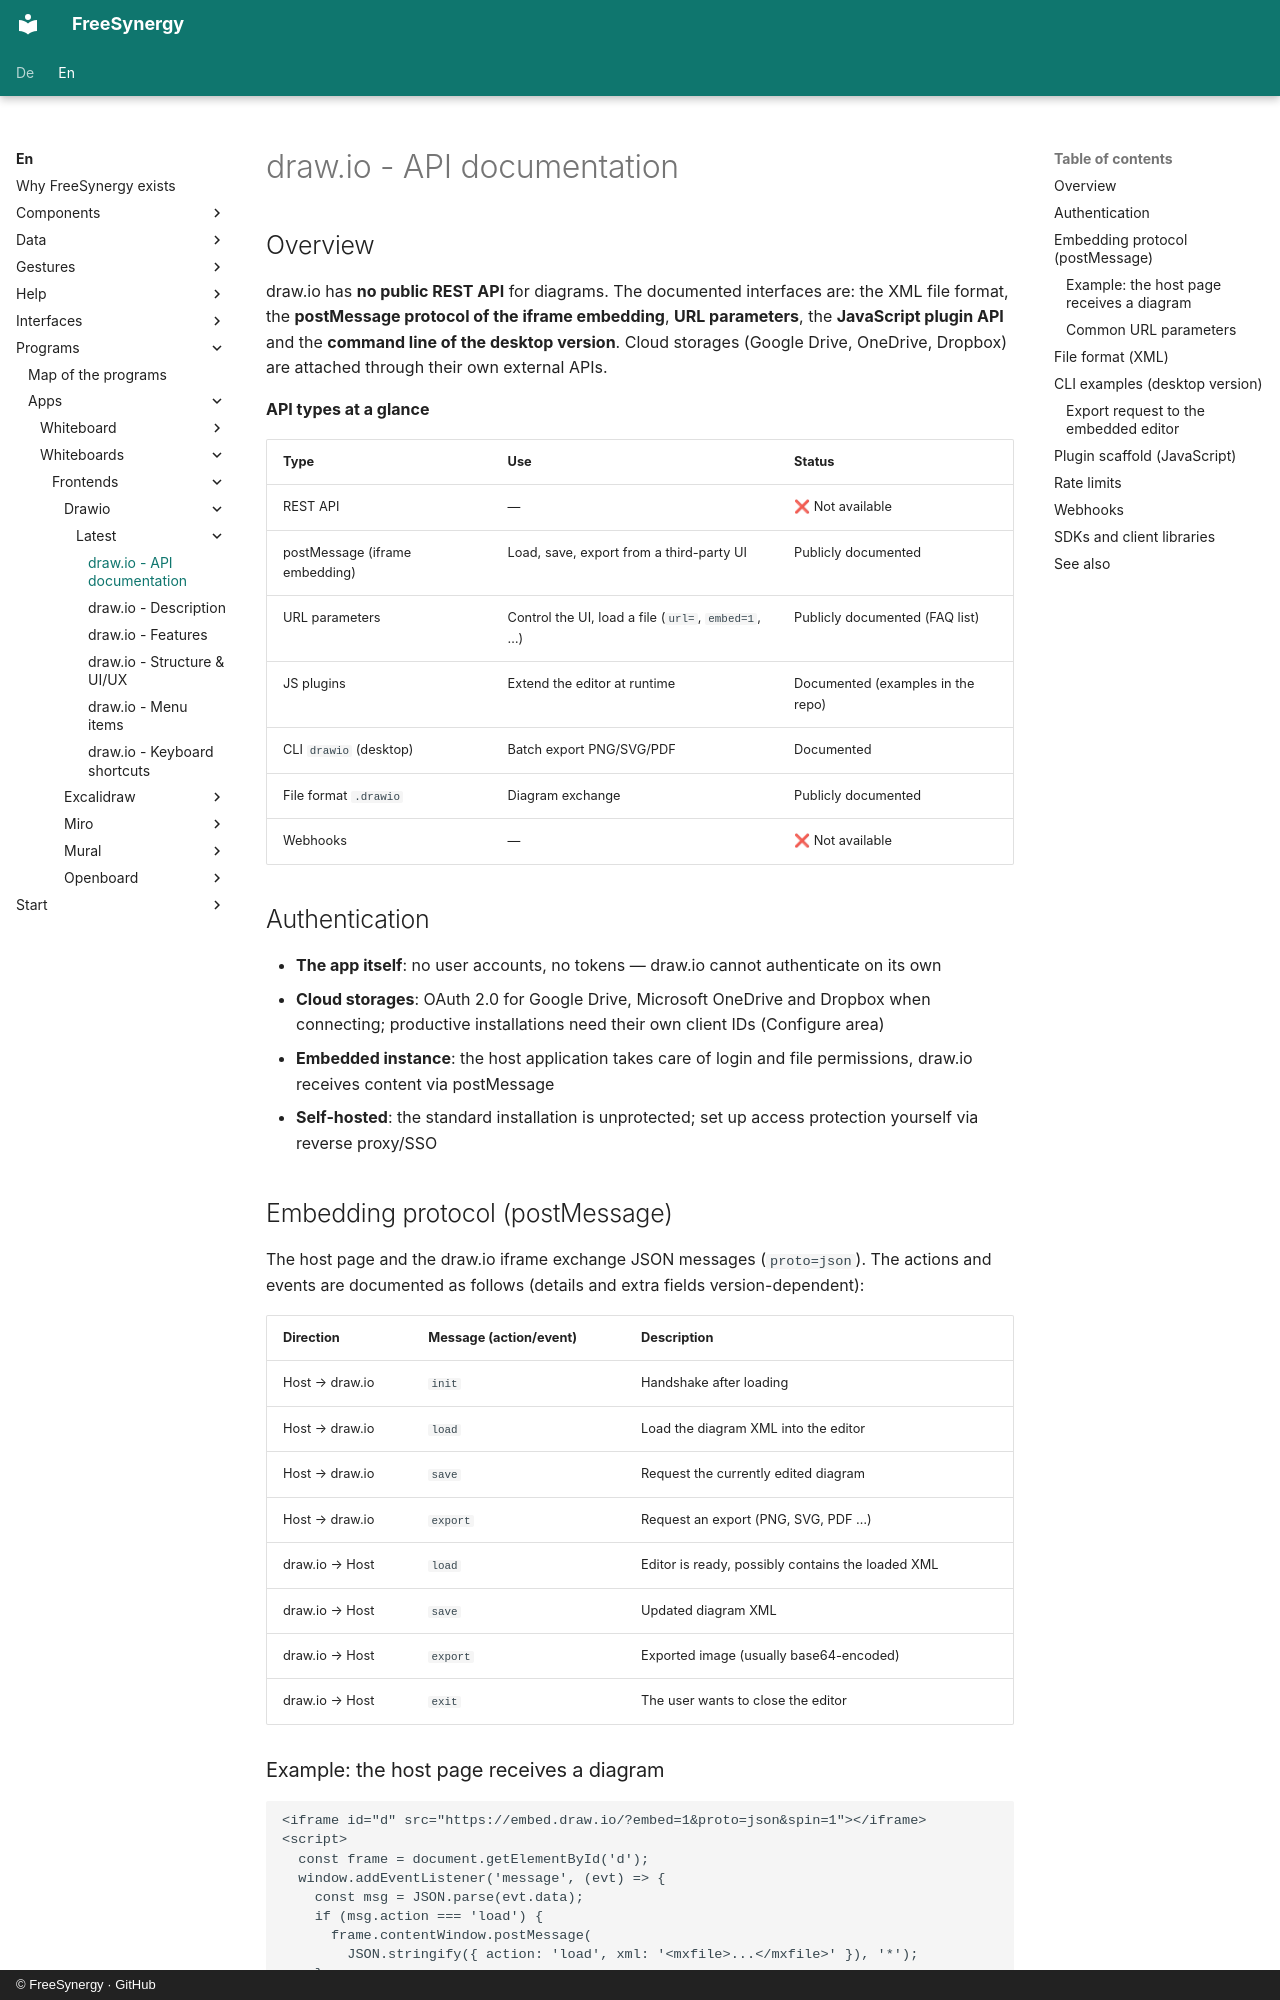

repository: FreeSynergy/fs-documentation · page: en/programs/apps/whiteboards/frontends/drawio/latest/api/index.html · generator: mkdocs · copyright: © FreeSynergy · GitHub

# draw.io - API documentation

## Overview

draw.io has **no public REST API** for diagrams. The documented interfaces are: the XML file format, the **postMessage protocol of the iframe embedding**, **URL parameters**, the **JavaScript plugin API** and the **command line of the desktop version**. Cloud storages (Google Drive, OneDrive, Dropbox) are attached through their own external APIs.

**API types at a glance**

| Type | Use | Status |
|------|-----|--------|
| REST API | — | ❌ Not available |
| postMessage (iframe embedding) | Load, save, export from a third-party UI | Publicly documented |
| URL parameters | Control the UI, load a file (`url=`, `embed=1`, …) | Publicly documented (FAQ list) |
| JS plugins | Extend the editor at runtime | Documented (examples in the repo) |
| CLI `drawio` (desktop) | Batch export PNG/SVG/PDF | Documented |
| File format `.drawio` | Diagram exchange | Publicly documented |
| Webhooks | — | ❌ Not available |

## Authentication

- **The app itself**: no user accounts, no tokens — draw.io cannot authenticate on its own
- **Cloud storages**: OAuth 2.0 for Google Drive, Microsoft OneDrive and Dropbox when connecting; productive installations need their own client IDs (Configure area)
- **Embedded instance**: the host application takes care of login and file permissions, draw.io receives content via postMessage
- **Self-hosted**: the standard installation is unprotected; set up access protection yourself via reverse proxy/SSO

## Embedding protocol (postMessage)

The host page and the draw.io iframe exchange JSON messages (`proto=json`). The actions and events are documented as follows (details and extra fields version-dependent):

| Direction | Message (action/event) | Description |
|-----------|------------------------|-------------|
| Host → draw.io | `init` | Handshake after loading |
| Host → draw.io | `load` | Load the diagram XML into the editor |
| Host → draw.io | `save` | Request the currently edited diagram |
| Host → draw.io | `export` | Request an export (PNG, SVG, PDF …) |
| draw.io → Host | `load` | Editor is ready, possibly contains the loaded XML |
| draw.io → Host | `save` | Updated diagram XML |
| draw.io → Host | `export` | Exported image (usually base64-encoded) |
| draw.io → Host | `exit` | The user wants to close the editor |
